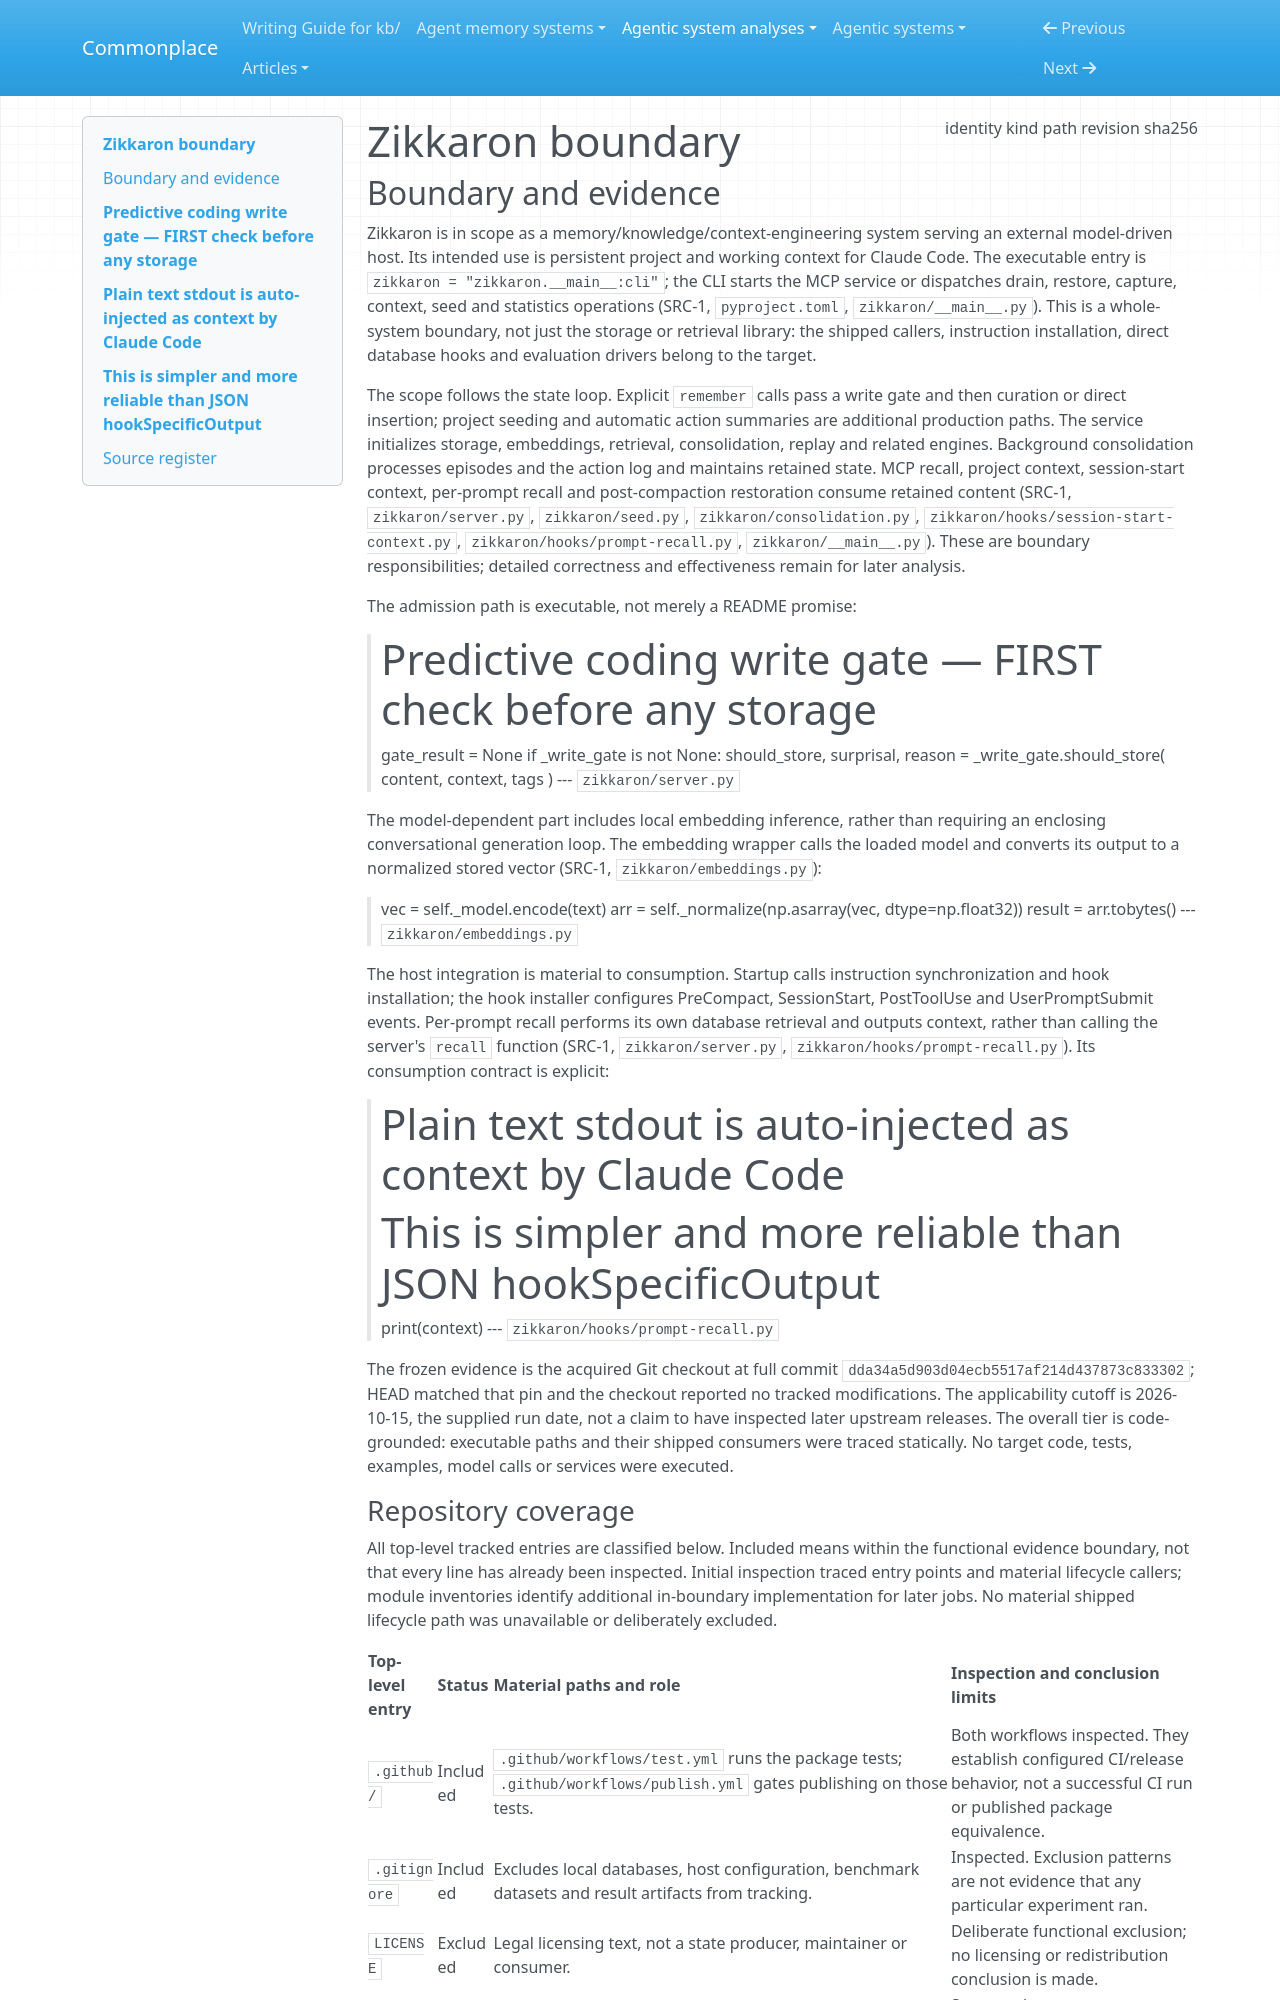

repository: zby/commonplace · page: agentic-system-analyses/retained/zikkaron/boundary/index.html · generator: mkdocs

---
type: agentic-system-analyses/types/agentic-system-boundary.md
description: "Zikkaron's shipped memory engine, MCP service, host hooks, instructions and evaluators at commit dda34a5d903d04ecb5517af214d437873c833302."
run-id: AAS-2026-10-15-zikkaron-0102ec63c6e5-01
result-disposition: complete
target-class: memory/knowledge/context-engineering system
boundary-kind: whole-system
reviewed-boundary: dda34a5d903d04ecb5517af214d437873c833302
analysis-cutoff: "2026-10-15"
evidence-tier: code-grounded
source:
  identity: https://github.com/amanhij/zikkaron
  kind: git
  path: /home/zby/llm/commonplace/.commonplace/worktrees/zikkaron-0102ec63c6e5/related-systems/amanhij--zikkaron
  revision: dda34a5d903d04ecb5517af214d437873c833302
  sha256: null
---

# Zikkaron boundary

## Boundary and evidence

Zikkaron is in scope as a memory/knowledge/context-engineering system serving an external model-driven host. Its intended use is persistent project and working context for Claude Code. The executable entry is `zikkaron = "zikkaron.__main__:cli"`; the CLI starts the MCP service or dispatches drain, restore, capture, context, seed and statistics operations (SRC-1, `pyproject.toml`, `zikkaron/__main__.py`). This is a whole-system boundary, not just the storage or retrieval library: the shipped callers, instruction installation, direct database hooks and evaluation drivers belong to the target.

The scope follows the state loop. Explicit `remember` calls pass a write gate and then curation or direct insertion; project seeding and automatic action summaries are additional production paths. The service initializes storage, embeddings, retrieval, consolidation, replay and related engines. Background consolidation processes episodes and the action log and maintains retained state. MCP recall, project context, session-start context, per-prompt recall and post-compaction restoration consume retained content (SRC-1, `zikkaron/server.py`, `zikkaron/seed.py`, `zikkaron/consolidation.py`, `zikkaron/hooks/session-start-context.py`, `zikkaron/hooks/prompt-recall.py`, `zikkaron/__main__.py`). These are boundary responsibilities; detailed correctness and effectiveness remain for later analysis.

The admission path is executable, not merely a README promise:

> # Predictive coding write gate — FIRST check before any storage
> gate_result = None
> if _write_gate is not None:
>     should_store, surprisal, reason = _write_gate.should_store(
>         content, context, tags
>     )
> --- `zikkaron/server.py`

The model-dependent part includes local embedding inference, rather than requiring an enclosing conversational generation loop. The embedding wrapper calls the loaded model and converts its output to a normalized stored vector (SRC-1, `zikkaron/embeddings.py`):

> vec = self._model.encode(text)
> arr = self._normalize(np.asarray(vec, dtype=np.float32))
> result = arr.tobytes()
> --- `zikkaron/embeddings.py`

The host integration is material to consumption. Startup calls instruction synchronization and hook installation; the hook installer configures PreCompact, SessionStart, PostToolUse and UserPromptSubmit events. Per-prompt recall performs its own database retrieval and outputs context, rather than calling the server's `recall` function (SRC-1, `zikkaron/server.py`, `zikkaron/hooks/prompt-recall.py`). Its consumption contract is explicit:

> # Plain text stdout is auto-injected as context by Claude Code
> # This is simpler and more reliable than JSON hookSpecificOutput
> print(context)
> --- `zikkaron/hooks/prompt-recall.py`

The frozen evidence is the acquired Git checkout at full commit `dda34a5d903d04ecb5517af214d437873c833302`; HEAD matched that pin and the checkout reported no tracked modifications. The applicability cutoff is 2026-10-15, the supplied run date, not a claim to have inspected later upstream releases. The overall tier is code-grounded: executable paths and their shipped consumers were traced statically. No target code, tests, examples, model calls or services were executed.
